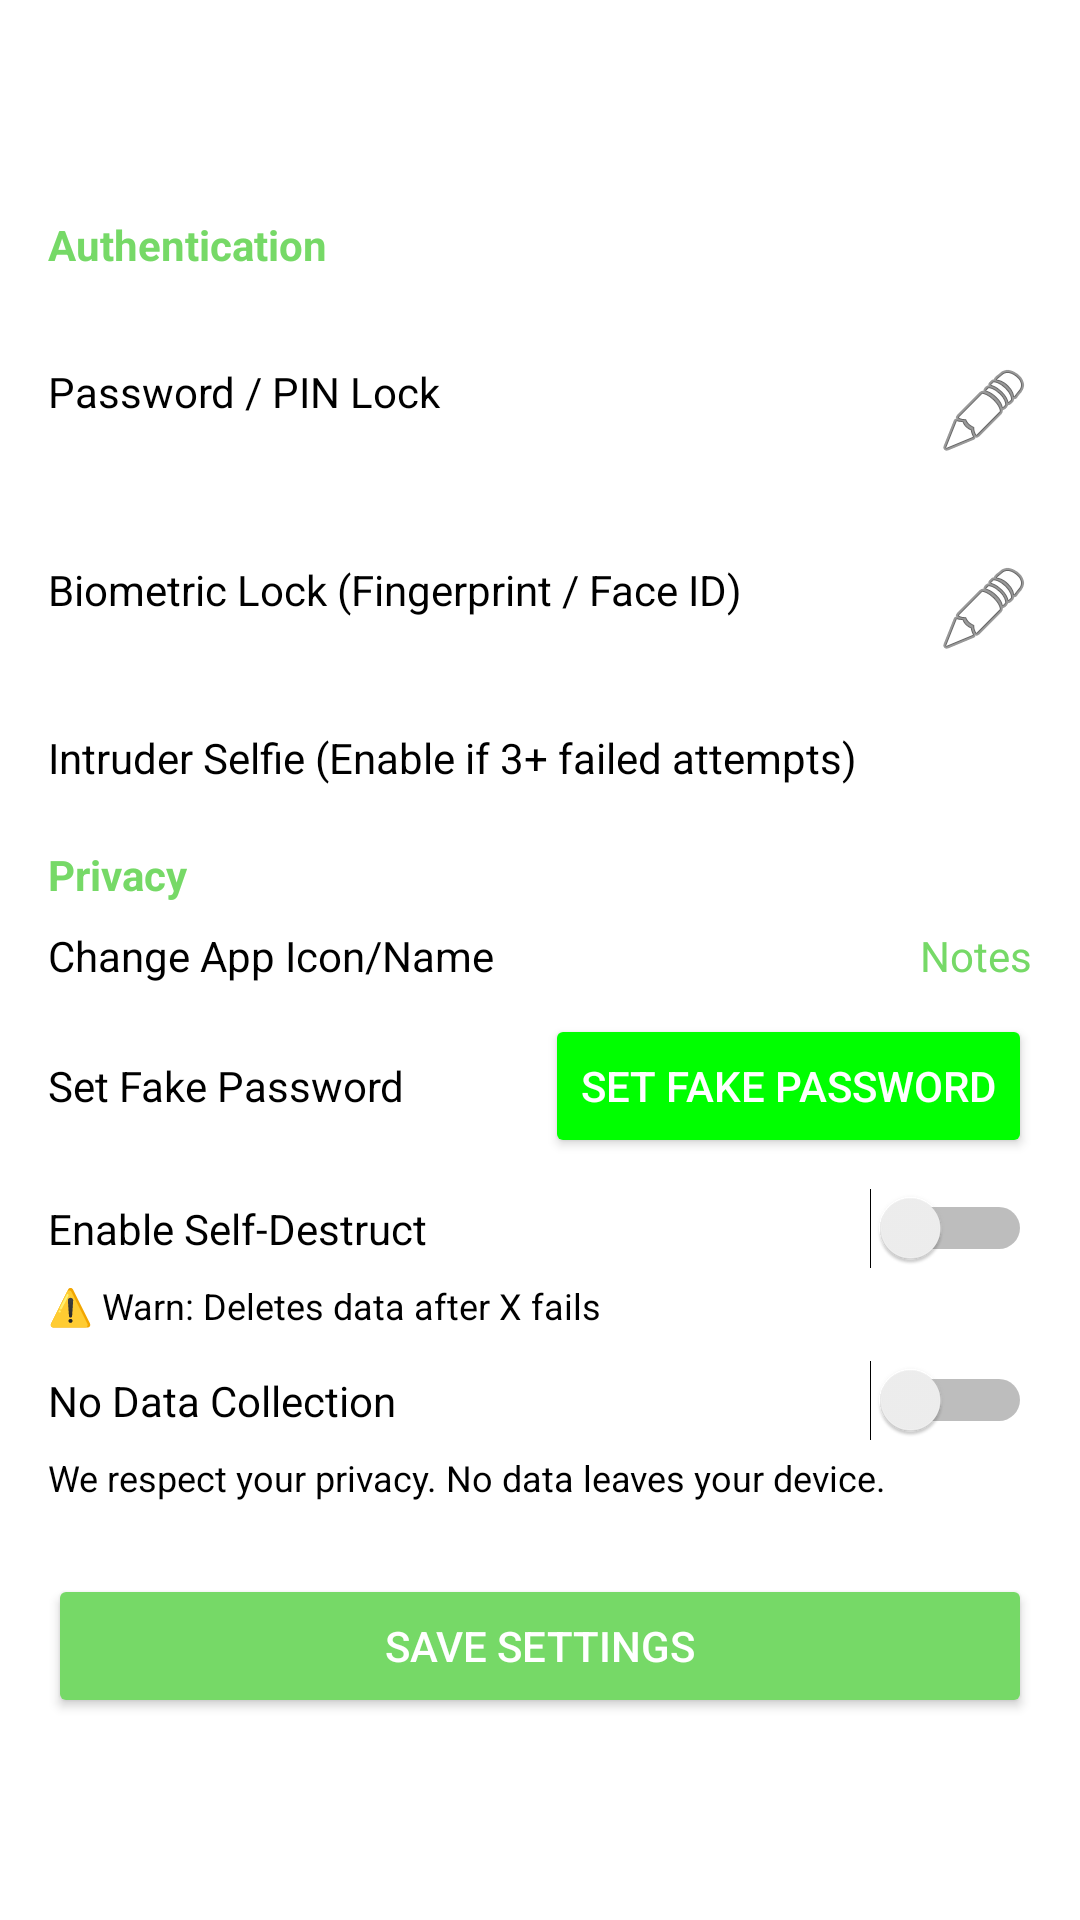

The Android layout XML behind this screen, and the referenced resources:
<!-- AndroidManifest.xml: application theme Theme.SecretDiary -->
<!-- res/layout/activity_security_privacy.xml -->
<?xml version="1.0" encoding="utf-8"?>
<LinearLayout xmlns:android="http://schemas.android.com/apk/res/android"
    xmlns:app="http://schemas.android.com/apk/res-auto"
    android:id="@+id/security_privacy_root"
    android:orientation="vertical"
    android:background="@color/background_color"
    android:layout_width="match_parent"
    android:layout_height="match_parent">

    
    <com.google.android.material.appbar.MaterialToolbar
        android:id="@+id/topAppBar"
        style="@style/Widget.MaterialComponents.Toolbar"
        android:layout_width="match_parent"
        android:layout_height="?attr/actionBarSize"
        android:background="@color/background_color"
        android:title="@string/security_settings_title"
        android:titleTextColor="@color/lgreen"
        app:navigationIcon="@drawable/back_button" />

    
    <ScrollView
        android:layout_width="match_parent"
        android:layout_height="match_parent"
        android:fillViewport="true">

        <LinearLayout
            android:orientation="vertical"
            android:padding="16dp"
            android:layout_width="match_parent"
            android:layout_height="wrap_content">

            

            
            <TextView
                android:text="@string/section_authentication"
                android:textSize="14sp"
                android:textStyle="bold"
                android:textColor="@color/lgreen"
                android:layout_marginBottom="8dp"
                android:layout_width="wrap_content"
                android:layout_height="wrap_content" />

            
            <LinearLayout
                android:id="@+id/pin_lock_row"
                android:orientation="horizontal"
                android:paddingVertical="12dp"
                android:clickable="true"
                android:foreground="?attr/selectableItemBackground"
                android:layout_marginTop="10dp"
                android:layout_width="match_parent"
                android:layout_height="wrap_content">

                <TextView
                    android:text="@string/password_pin_lock"
                    android:layout_width="0dp"
                    android:layout_weight="1"
                    android:textColor="@color/text_primary"
                    android:layout_height="wrap_content" />

                <ImageView
                    android:src="@android:drawable/ic_menu_edit"
                    android:contentDescription="@string/password_pin_lock"
                    android:layout_width="wrap_content"
                    android:layout_height="wrap_content" />
            </LinearLayout>

            
            <LinearLayout
                android:id="@+id/biometric_lock_row"
                android:orientation="horizontal"
                android:paddingVertical="12dp"
                android:clickable="true"
                android:foreground="?attr/selectableItemBackground"
                android:layout_marginTop="10dp"
                android:layout_width="match_parent"
                android:layout_height="wrap_content">

                <TextView
                    android:text="@string/biometric_lock"
                    android:layout_width="0dp"
                    android:layout_weight="1"
                    android:textColor="@color/text_primary"
                    android:layout_height="wrap_content" />

                <ImageView
                    android:src="@android:drawable/ic_menu_edit"
                    android:contentDescription="@string/biometric_lock"
                    android:layout_width="wrap_content"
                    android:layout_height="wrap_content" />
            </LinearLayout>

            
            <TextView
                android:text="@string/intruder_selfie"
                android:layout_marginTop="12dp"
                android:textColor="@color/text_primary"
                android:layout_width="match_parent"
                android:layout_height="wrap_content" />

            
            <TextView
                android:text="@string/section_privacy"
                android:textSize="14sp"
                android:textStyle="bold"
                android:textColor="@color/lgreen"
                android:layout_marginTop="20dp"
                android:layout_width="wrap_content"
                android:layout_height="wrap_content" />

            
            <LinearLayout
                android:orientation="horizontal"
                android:layout_marginTop="8dp"
                android:layout_width="match_parent"
                android:layout_height="wrap_content">

                <TextView
                    android:text="@string/change_icon_name"
                    android:layout_width="0dp"
                    android:layout_weight="1"
                    android:textColor="@color/text_primary"
                    android:layout_height="wrap_content" />

                <TextView
                    android:text="@string/app_icon_name_placeholder"
                    android:textColor="@color/lgreen"
                    android:layout_width="wrap_content"
                    android:layout_height="wrap_content" />
            </LinearLayout>

            
            <LinearLayout
                android:orientation="horizontal"
                android:layout_marginTop="10dp"
                android:layout_width="match_parent"
                android:layout_height="wrap_content">

                <TextView
                    android:text="@string/set_fake_password"
                    android:layout_width="0dp"
                    android:layout_weight="1"
                    android:textColor="@color/text_primary"
                    android:layout_height="wrap_content" />

                <Button
                    android:text="@string/set_fake_password"
                    android:textColor="@color/white"
                    android:backgroundTint="@color/button_background"
                    android:layout_width="wrap_content"
                    android:layout_height="wrap_content" />
            </LinearLayout>

            
            <LinearLayout
                android:orientation="horizontal"
                android:layout_marginTop="10dp"
                android:layout_width="match_parent"
                android:layout_height="wrap_content">

                <TextView
                    android:text="@string/enable_self_destruct"
                    android:layout_width="0dp"
                    android:layout_weight="1"
                    android:textColor="@color/text_primary"
                    android:layout_height="wrap_content" />

                <Switch
                    android:layout_width="wrap_content"
                    android:layout_height="wrap_content" />
            </LinearLayout>

            <TextView
                android:text="@string/self_destruct_warning"
                android:textColor="@color/text_primary"
                android:textSize="12sp"
                android:layout_marginTop="4dp"
                android:layout_width="wrap_content"
                android:layout_height="wrap_content" />

            
            <LinearLayout
                android:orientation="horizontal"
                android:layout_marginTop="10dp"
                android:layout_width="match_parent"
                android:layout_height="wrap_content">

                <TextView
                    android:text="@string/no_data_collection"
                    android:layout_width="0dp"
                    android:layout_weight="1"
                    android:textColor="@color/text_primary"
                    android:layout_height="wrap_content" />

                <Switch
                    android:layout_width="wrap_content"
                    android:layout_height="wrap_content" />
            </LinearLayout>

            <TextView
                android:text="@string/no_data_message"
                android:textColor="@color/text_primary"
                android:textSize="12sp"
                android:layout_marginTop="4dp"
                android:layout_width="wrap_content"
                android:layout_height="wrap_content" />

            
            <Button
                android:text="@string/save_settings"
                android:textColor="@color/white"
                android:layout_marginTop="24dp"
                android:backgroundTint="@color/lgreen"
                android:layout_width="match_parent"
                android:layout_height="wrap_content" />
        </LinearLayout>
    </ScrollView>
</LinearLayout>
<!-- resources referenced by this layout -->
<resources>
  <color name="background_color">#FFFFFF</color>
  <color name="button_background">#00FF00</color>
  <color name="lgreen">#76D967</color>
  <color name="text_primary">#000000</color>
  <color name="white">#FFFFFFFF</color>
  <string name="app_icon_name_placeholder">Notes</string>
  <string name="biometric_lock">Biometric Lock (Fingerprint / Face ID)</string>
  <string name="change_icon_name">Change App Icon/Name</string>
  <string name="enable_self_destruct">Enable Self-Destruct</string>
  <string name="intruder_selfie">Intruder Selfie (Enable if 3+ failed attempts)</string>
  <string name="no_data_collection">No Data Collection</string>
  <string name="no_data_message">We respect your privacy. No data leaves your device.</string>
  <string name="password_pin_lock">Password / PIN Lock</string>
  <string name="save_settings">Save Settings</string>
  <string name="section_authentication">Authentication</string>
  <string name="section_privacy">Privacy</string>
  <string name="security_settings_title">Security and Privacy Settings</string>
  <string name="self_destruct_warning">⚠️ Warn: Deletes data after X fails</string>
  <string name="set_fake_password">Set Fake Password</string>
  <style name="Theme.SecretDiary" parent="Base.Theme.SecretDiary" />
  <style name="Base.Theme.SecretDiary" parent="Theme.AppCompat.Light.NoActionBar">
          
          
      </style>
</resources>
